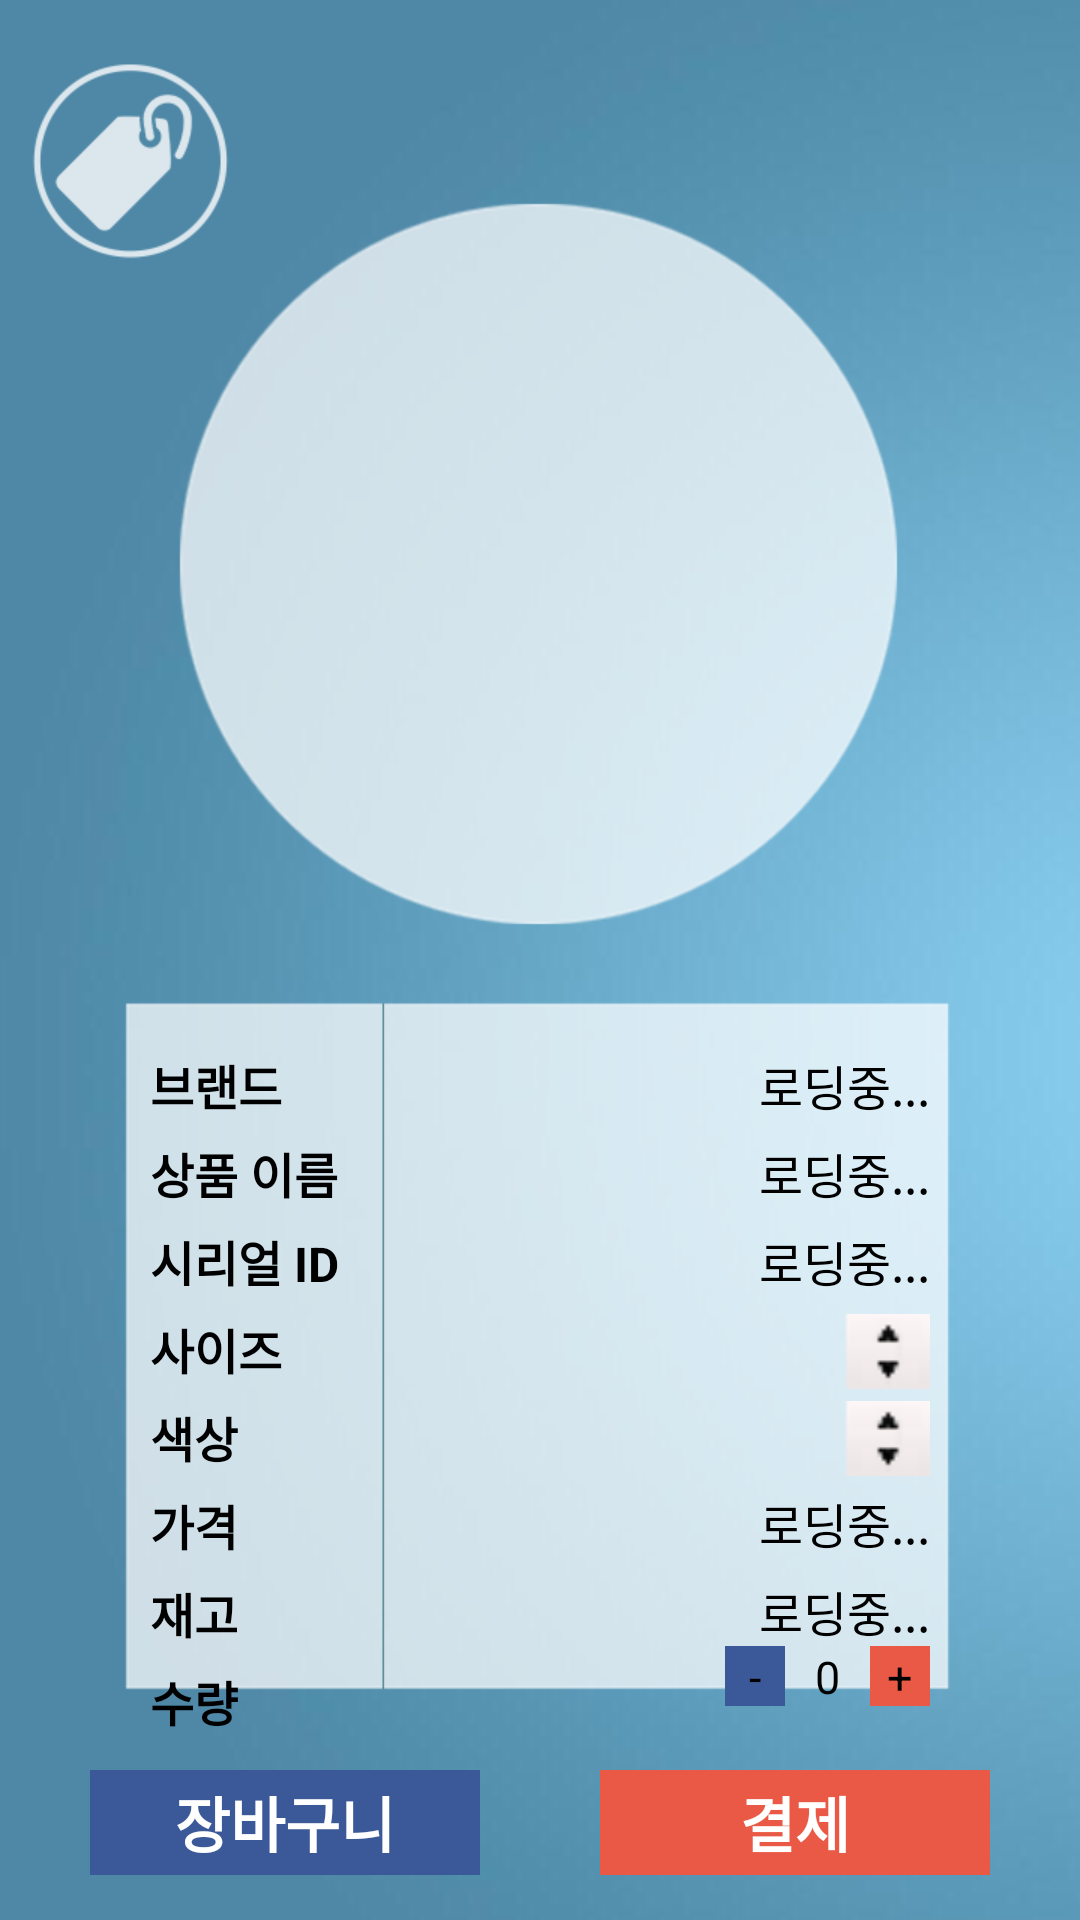

This screen was rendered from an Android layout file. Write that file and the resources it references.
<!-- AndroidManifest.xml: application theme android:Theme.Light.NoTitleBar -->
<!-- res/layout/activity_tagging.xml -->
<?xml version="1.0" encoding="utf-8"?>
<RelativeLayout xmlns:android="http://schemas.android.com/apk/res/android"
    xmlns:tools="http://schemas.android.com/tools"
    android:layout_width="fill_parent"
    android:layout_height="fill_parent"
    android:background="@drawable/tagaddimage"
    android:scaleType="fitXY"
    tools:context="com.hwc.main.MainActivity">

    <RelativeLayout
        android:layout_width="140dp"
        android:layout_height="140dp"
        android:layout_alignParentTop="true"
        android:layout_centerHorizontal="true"
        android:layout_marginTop="112dp">

        <ImageView
            android:id="@+id/ivSelectedPrImage"
            android:layout_width="match_parent"
            android:layout_height="match_parent"
            android:layout_alignParentTop="true"
            android:layout_centerHorizontal="true" />
    </RelativeLayout>

    <RelativeLayout
        android:layout_width="260dp"
        android:layout_height="290dp"
        android:layout_alignParentBottom="true"
        android:layout_centerHorizontal="true">


        <TextView
            android:id="@+id/tvBrand"
            android:layout_width="wrap_content"
            android:layout_height="wrap_content"
            android:layout_alignParentLeft="true"
            android:layout_alignParentStart="true"
            android:layout_marginBottom="6dp"
            android:text="브랜드"
            android:textColor="#000000"
            android:textSize="16dp"
            android:textStyle="bold"
            android:typeface="sans" />

        <TextView
            android:id="@+id/textView2"
            android:layout_width="wrap_content"
            android:layout_height="wrap_content"
            android:layout_alignParentLeft="true"
            android:layout_alignParentStart="true"
            android:layout_below="@+id/tvBrand"
            android:layout_marginBottom="6dp"
            android:text="상품 이름"
            android:textColor="#000000"
            android:textSize="16dp"
            android:textStyle="bold"
            android:typeface="sans" />

        <TextView
            android:id="@+id/textView3"
            android:layout_width="wrap_content"
            android:layout_height="wrap_content"
            android:layout_alignParentLeft="true"
            android:layout_alignParentStart="true"
            android:layout_below="@+id/textView2"
            android:layout_marginBottom="6dp"
            android:text="시리얼 ID"
            android:textColor="#000000"
            android:textSize="16dp"
            android:textStyle="bold"
            android:typeface="sans" />

        <TextView
            android:id="@+id/textView4"
            android:layout_width="wrap_content"
            android:layout_height="wrap_content"
            android:layout_alignParentLeft="true"
            android:layout_alignParentStart="true"
            android:layout_below="@+id/textView3"
            android:layout_marginBottom="6dp"
            android:text="사이즈"
            android:textColor="#000000"
            android:textSize="16dp"
            android:textStyle="bold"
            android:typeface="sans" />

        <TextView
            android:id="@+id/textView12"
            android:layout_width="wrap_content"
            android:layout_height="wrap_content"
            android:layout_alignParentLeft="true"
            android:layout_alignParentStart="true"
            android:layout_below="@+id/textView4"
            android:layout_marginBottom="6dp"
            android:text="색상"
            android:textColor="#000000"
            android:textSize="16dp"
            android:textStyle="bold"
            android:typeface="sans" />

        <TextView
            android:id="@+id/textView"
            android:layout_width="wrap_content"
            android:layout_height="wrap_content"
            android:layout_alignParentLeft="true"
            android:layout_alignParentStart="true"
            android:layout_below="@+id/textView12"
            android:layout_marginBottom="6dp"
            android:text="가격"
            android:textColor="#000000"
            android:textSize="16dp"
            android:textStyle="bold"
            android:typeface="sans" />

        <TextView
            android:id="@+id/textView11"
            android:layout_width="wrap_content"
            android:layout_height="wrap_content"
            android:layout_alignParentLeft="true"
            android:layout_alignParentStart="true"
            android:layout_below="@+id/textView"
            android:layout_marginBottom="6dp"
            android:text="재고"
            android:textColor="#000000"
            android:textSize="16dp"
            android:textStyle="bold"
            android:typeface="sans" />

        <TextView
            android:id="@+id/textView13"
            android:layout_width="wrap_content"
            android:layout_height="wrap_content"
            android:text="수량"
            android:textColor="#000000"
            android:textSize="16dp"
            android:textStyle="bold"
            android:typeface="sans"
            android:layout_below="@+id/textView11"
            android:layout_alignParentLeft="true"
            android:layout_alignParentStart="true" />

        <TextView
            android:id="@+id/tvResultBrand"
            android:layout_width="wrap_content"
            android:layout_height="wrap_content"
            android:layout_alignParentEnd="true"
            android:layout_alignParentRight="true"
            android:layout_marginBottom="6dp"
            android:text="로딩중..."
            android:textColor="#000000"
            android:textSize="16dp"
            android:typeface="sans"  />

        <TextView
            android:layout_width="wrap_content"
            android:layout_height="wrap_content"
            android:id="@+id/tvResultProductName"
            android:layout_alignParentEnd="true"
            android:layout_alignParentRight="true"
            android:layout_below="@+id/tvResultBrand"
            android:layout_marginBottom="6dp"
            android:text="로딩중..."
            android:textColor="#000000"
            android:textSize="16dp"
            android:typeface="sans"/>

        <TextView
            android:id="@+id/tvResultSerial"
            android:layout_width="wrap_content"
            android:layout_height="wrap_content"
            android:layout_below="@+id/tvResultProductName"
            android:layout_alignParentEnd="true"
            android:layout_alignParentRight="true"
            android:layout_marginBottom="6dp"
            android:text="로딩중..."
            android:textColor="#000000"
            android:textSize="16dp"
            android:typeface="sans" />

        <Spinner
            android:background="@drawable/spinner_selector"
            android:id="@+id/spinSize"
            android:layout_width="150dp"
            android:layout_height="25dp"
            android:layout_alignParentEnd="true"
            android:layout_alignParentRight="true"
            android:layout_below="@+id/tvResultSerial"
            android:spinnerMode="dropdown"
            android:layout_marginBottom="4dp" />

        <Spinner
            android:background="@drawable/spinner_selector"
            android:id="@+id/spinColor"
            android:layout_width="150dp"
            android:layout_height="25dp"
            android:layout_alignParentEnd="true"
            android:layout_alignParentRight="true"
            android:layout_below="@+id/spinSize"
            android:spinnerMode="dropdown"
            android:layout_marginBottom="4dp" />

        <TextView
            android:id="@+id/tvResultPrice"
            android:layout_width="wrap_content"
            android:layout_height="wrap_content"
            android:layout_alignParentEnd="true"
            android:layout_alignParentRight="true"
            android:layout_below="@+id/spinColor"
            android:layout_marginBottom="6dp"
            android:text="로딩중..."
            android:textColor="#000000"
            android:textSize="16dp"
            android:typeface="sans" />

        <TextView
            android:id="@+id/tvResultStock"
            android:layout_width="wrap_content"
            android:layout_height="wrap_content"
            android:layout_alignParentEnd="true"
            android:layout_alignParentRight="true"
            android:layout_below="@+id/tvResultPrice"
            android:text="로딩중..."
            android:textColor="#000000"
            android:textSize="16dp"
            android:typeface="sans" />

        <RelativeLayout
            android:layout_width="105dp"
            android:layout_height="20dp"
            android:layout_alignParentEnd="true"
            android:layout_alignParentRight="true"
            android:layout_below="@+id/tvResultStock">

            <Button
                android:id="@+id/btnDecreaseProductCount"
                android:layout_width="20dp"
                android:layout_height="match_parent"
                android:background="@drawable/button_selector"
                android:text="-"
                android:textSize="15dp"
                android:layout_alignParentTop="true"
                android:layout_toLeftOf="@+id/tvRequestCount"
                android:layout_toStartOf="@+id/tvRequestCount" />

            <TextView
                android:id="@+id/tvRequestCount"
                android:layout_width="wrap_content"
                android:layout_height="wrap_content"
                android:text="0"
                android:textColor="#000000"
                android:textSize="15dp"
                android:layout_alignParentTop="true"
                android:layout_toLeftOf="@+id/btnIncreaseProductCount"
                android:layout_toStartOf="@+id/btnIncreaseProductCount"
                android:layout_marginLeft="10dp"
                android:layout_marginRight="10dp" />

            <Button
                android:id="@+id/btnIncreaseProductCount"
                android:layout_width="20dp"
                android:layout_height="match_parent"
                android:background="@drawable/button_selector3"
                android:text="+"
                android:textSize="15dp"
                android:layout_alignParentRight="true" />
        </RelativeLayout>


    </RelativeLayout>


    <RelativeLayout
        android:layout_width="match_parent"
        android:layout_height="35dp"
        android:layout_alignParentBottom="true"
        android:layout_marginBottom="15dp">

        <Button
            android:id="@+id/btnCart"
            android:layout_width="130dp"
            android:layout_height="match_parent"
            android:background="@drawable/button_selector"
            android:text="장바구니"
            android:textColor="#ffffff"
            android:textSize="20dp"
            android:textStyle="bold"
            android:typeface="sans"
            android:layout_alignParentTop="true"
            android:layout_alignParentLeft="true"
            android:layout_alignParentStart="true"
            android:layout_marginLeft="30dp" />

        <Button
            android:id="@+id/btnPaying"
            android:layout_width="130dp"
            android:layout_height="match_parent"
            android:background="@drawable/button_selector3"
            android:text="결제"
            android:textColor="#ffffff"
            android:textSize="20dp"
            android:textStyle="bold"
            android:typeface="sans"
            android:layout_alignParentTop="true"
            android:layout_alignParentRight="true"
            android:layout_alignParentEnd="true"
            android:layout_marginRight="30dp" />
    </RelativeLayout>

</RelativeLayout>
<!-- resources referenced by this layout -->
<resources>
  <!-- drawable button_selector (drawable) -->
  <?xml version="1.0" encoding="utf-8"?>
  <selector xmlns:android="http://schemas.android.com/apk/res/android">
  
  
  
      <item android:state_pressed="false">
          <layer-list>
              <item>
                  <shape>
                      <gradient android:endColor="#3B5998" android:startColor="#3B5998" />
                  </shape>
              </item>
          </layer-list>
      </item>
  
      <item android:state_pressed="true">
          <layer-list>
              <item>
                  <shape>
                      <gradient android:endColor="#B2EBF4" android:startColor="#B2EBF4" />
  
                  </shape>
              </item>
          </layer-list>
      </item>
  </selector>
  <!-- drawable button_selector3 (drawable) -->
  <?xml version="1.0" encoding="utf-8"?>
  <selector xmlns:android="http://schemas.android.com/apk/res/android">
  
  
  
      <item android:state_pressed="false">
          <layer-list>
              <item>
                  <shape>
                      <gradient android:endColor="#EA5946" android:startColor="#EA5946" />
                  </shape>
              </item>
          </layer-list>
      </item>
  
      <item android:state_pressed="true">
          <layer-list>
              <item>
                  <shape>
                      <gradient android:endColor="#FF9EFE" android:startColor="#FF9EFE" />
  
                  </shape>
              </item>
          </layer-list>
      </item>
  </selector>
  <!-- drawable spinner_selector (drawable) -->
  <?xml version="1.0" encoding="utf-8"?>
  <selector xmlns:android="http://schemas.android.com/apk/res/android">
      <item android:drawable="@drawable/slide" android:state_pressed="true"/>
      <item  android:drawable="@drawable/slide" android:state_focused="true"/>
      <item android:drawable="@drawable/slide"/>
  </selector>
  <!-- drawable tagaddimage: png bitmap (drawable, 66656 bytes) -->
  <!-- drawable slide: png bitmap (drawable, 3200 bytes) -->
</resources>
